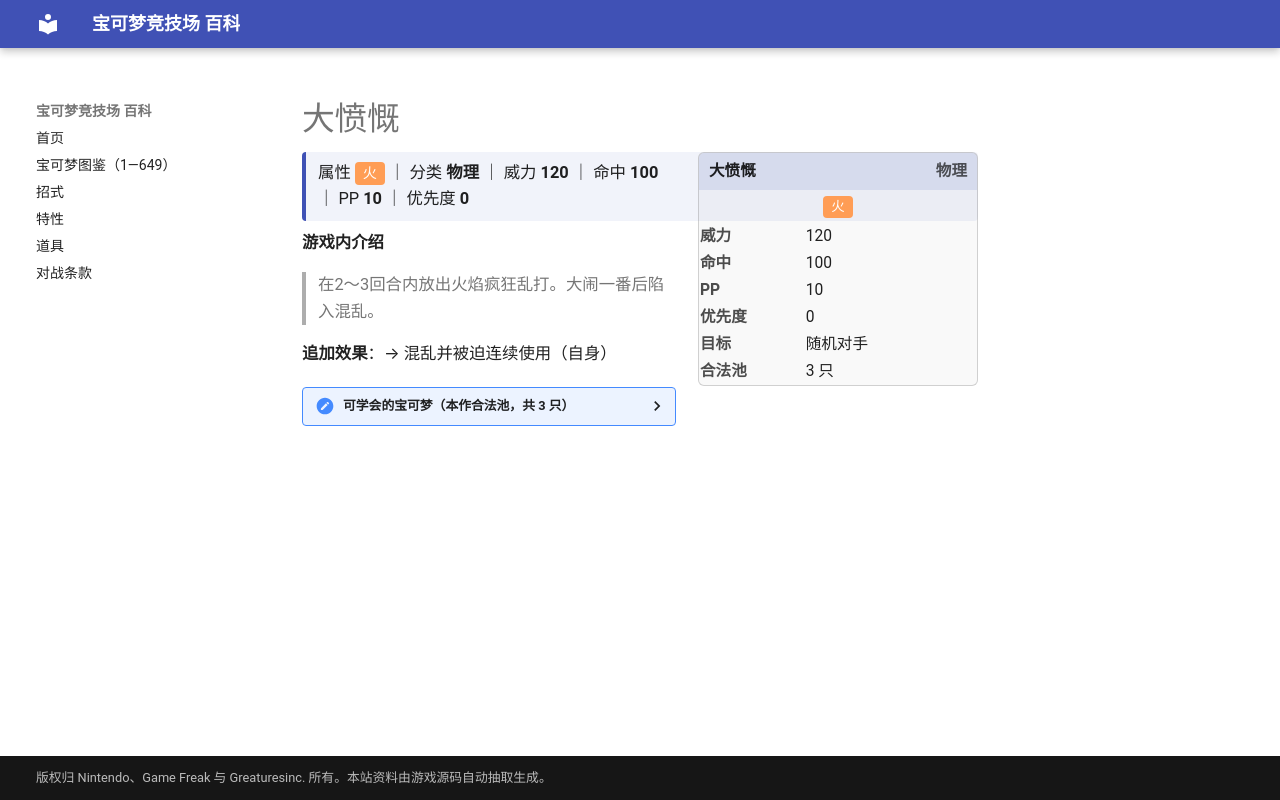

repository: nanmoboys/pkmn-arena-wiki · page: moves/大愤慨/index.html · generator: mkdocs

# 大愤慨

<div class="infobox">
<div class="ib-h"><span>大愤慨</span><span class="ib-no">物理</span></div>
<div class="ib-ty"><span class="tp" style="background:#FF9D55">火</span></div>
<table class="ib-t"><tr><th>威力</th><td>120</td></tr><tr><th>命中</th><td>100</td></tr><tr><th>PP</th><td>10</td></tr><tr><th>优先度</th><td>0</td></tr><tr><th>目标</th><td>随机对手</td></tr><tr><th>合法池</th><td>3 只</td></tr></table></div>
<div class="head-stat">属性 <span class="tp" style="background:#FF9D55">火</span> ｜ 分类 <b>物理</b> ｜ 威力 <b>120</b> ｜ 命中 <b>100</b> ｜ PP <b>10</b> ｜ 优先度 <b>0</b></div>

**游戏内介绍**

> 在2～3回合内放出火焰疯狂乱打。大闹一番后陷入混乱。

**追加效果**：→ 混乱并被迫连续使用（自身）

<details class="pool"><summary>可学会的宝可梦（本作合法池，共 3 只）</summary>

<p>卡蒂狗、风速狗、烈焰猴</p>

</details>
